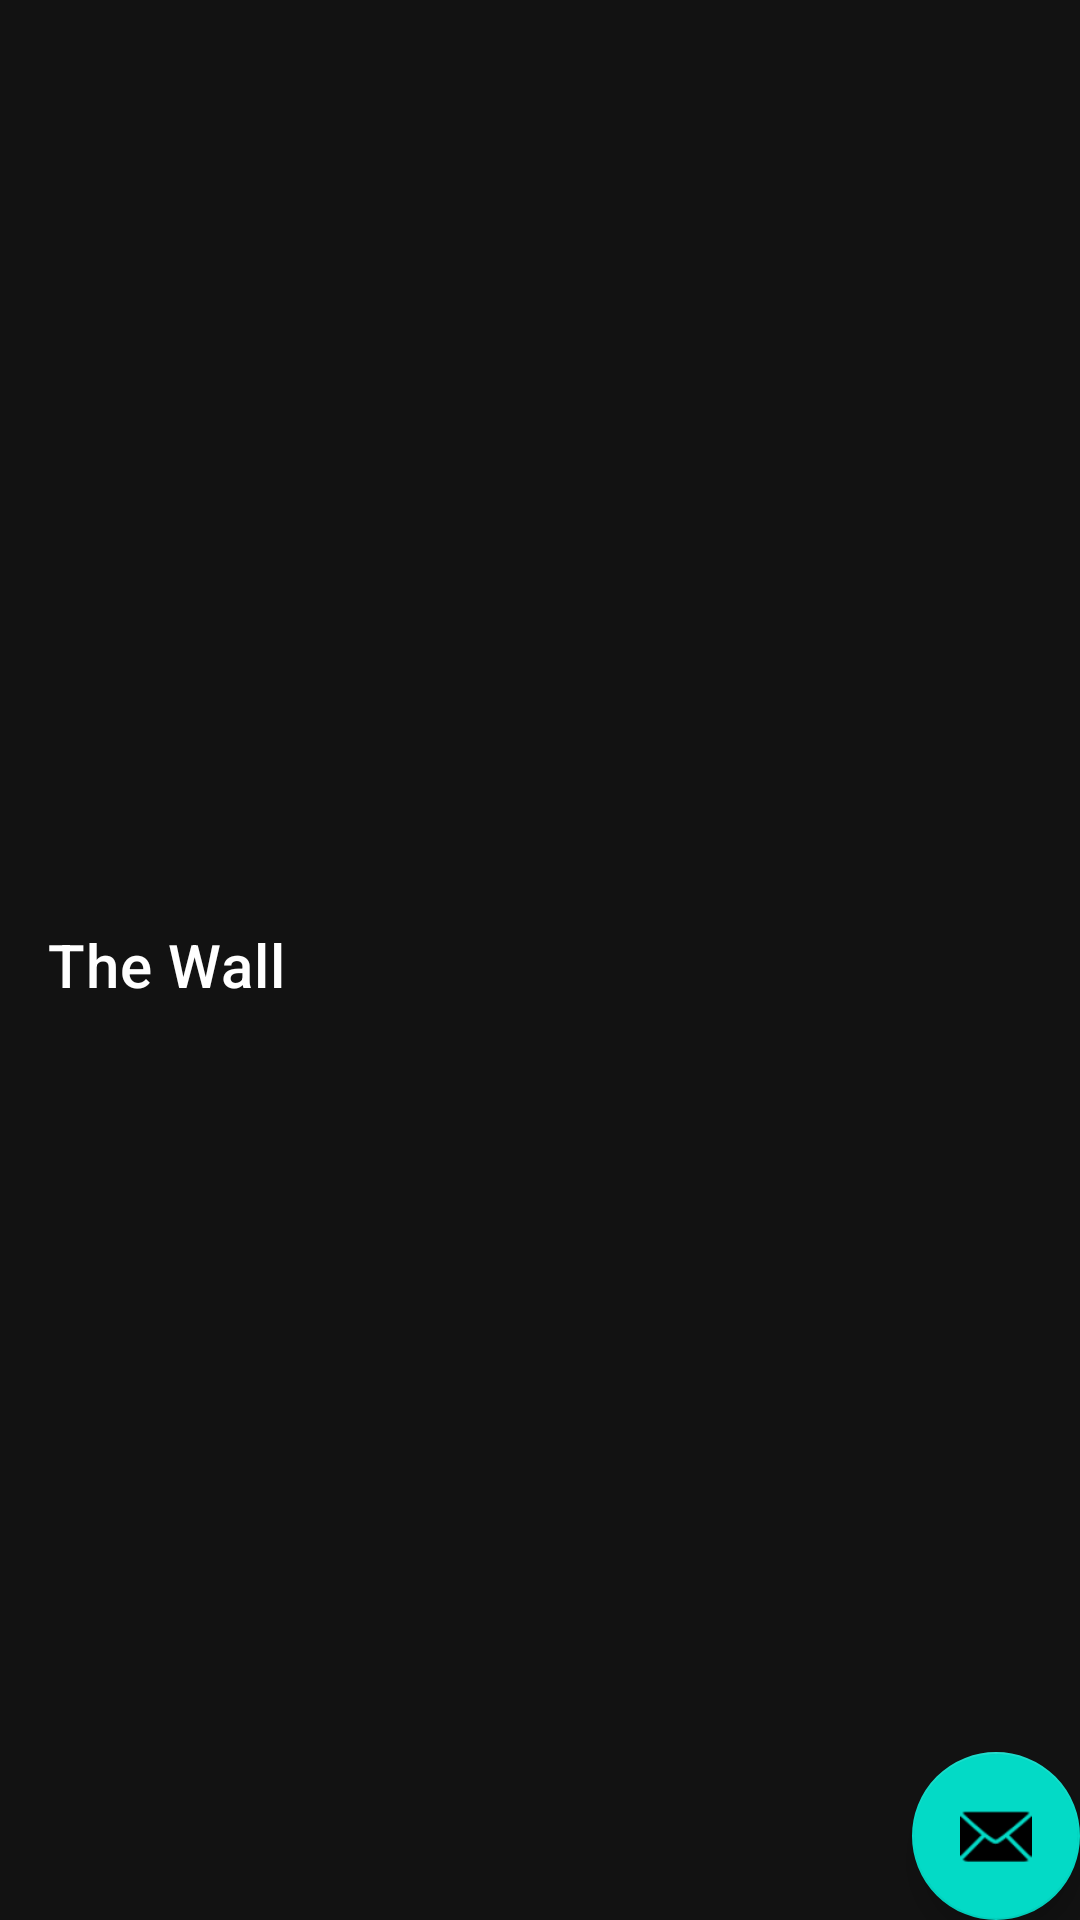

Layout XML and referenced resources for this Android screen:
<!-- AndroidManifest.xml: application theme Theme.App -->
<!-- res/layout/fragment_user_details.xml -->
<?xml version="1.0" encoding="utf-8"?>
<androidx.coordinatorlayout.widget.CoordinatorLayout xmlns:android="http://schemas.android.com/apk/res/android"
    xmlns:app="http://schemas.android.com/apk/res-auto"
    xmlns:tools="http://schemas.android.com/tools"
    android:layout_width="match_parent"
    android:layout_height="match_parent">

    <androidx.constraintlayout.widget.ConstraintLayout
        android:layout_width="match_parent"
        android:layout_height="match_parent"
        android:background="#121212"
        tools:context=".ui.itemDetail.UserDetailsFragment">

        <ImageView
            android:id="@+id/artwork"
            android:layout_width="0dp"
            android:layout_height="300dp"
            android:scaleType="centerCrop"
            app:layout_constraintEnd_toEndOf="parent"
            app:layout_constraintStart_toStartOf="parent"
            app:layout_constraintTop_toTopOf="parent"
            tools:background="@color/black" />

        <TextView
            android:id="@+id/title"
            style="?attr/textAppearanceHeadline6"
            android:layout_width="wrap_content"
            android:layout_height="wrap_content"
            android:layout_marginStart="16dp"
            android:layout_marginTop="8dp"
            android:text="The Wall"
            android:textColor="@color/white"
            app:layout_constraintEnd_toEndOf="parent"
            app:layout_constraintHorizontal_bias="0"
            app:layout_constraintStart_toStartOf="parent"
            app:layout_constraintTop_toBottomOf="@id/artwork" />

        <androidx.core.widget.NestedScrollView
            android:id="@+id/nestedScrollView"
            android:layout_width="0dp"
            android:layout_height="wrap_content"
            android:layout_marginStart="16dp"
            android:layout_marginTop="20dp"
            android:layout_marginEnd="16dp"
            android:clipToPadding="true"
            android:paddingBottom="56dp"
            app:layout_constraintEnd_toEndOf="parent"
            app:layout_constraintHorizontal_bias="0.0"
            app:layout_constraintStart_toStartOf="parent"
            app:layout_constraintTop_toBottomOf="@+id/title">

            <TextView
                android:id="@+id/description"
                android:layout_width="wrap_content"
                android:layout_height="wrap_content"
                android:lineSpacingMultiplier="1.2"
                android:textColor="@color/white" />

        </androidx.core.widget.NestedScrollView>


    </androidx.constraintlayout.widget.ConstraintLayout>

    <com.google.android.material.floatingactionbutton.FloatingActionButton
        android:id="@+id/email_fab"
        android:layout_width="wrap_content"
        android:layout_height="wrap_content"
        android:layout_gravity="bottom|end"
        android:layout_margin="@dimen/fab_margin"
        app:srcCompat="@android:drawable/ic_dialog_email" />

</androidx.coordinatorlayout.widget.CoordinatorLayout>
<!-- resources referenced by this layout -->
<resources>
  <color name="black">#000000</color>
  <color name="white">#ffffff</color>
  <style name="Theme.App" parent="Theme.MaterialComponents.DayNight.DarkActionBar">
          
          <item name="colorPrimary">#3F51B5</item>
          <item name="colorPrimaryDark">@color/black</item>
          <item name="colorAccent">#536DFE</item>
      </style>
</resources>
